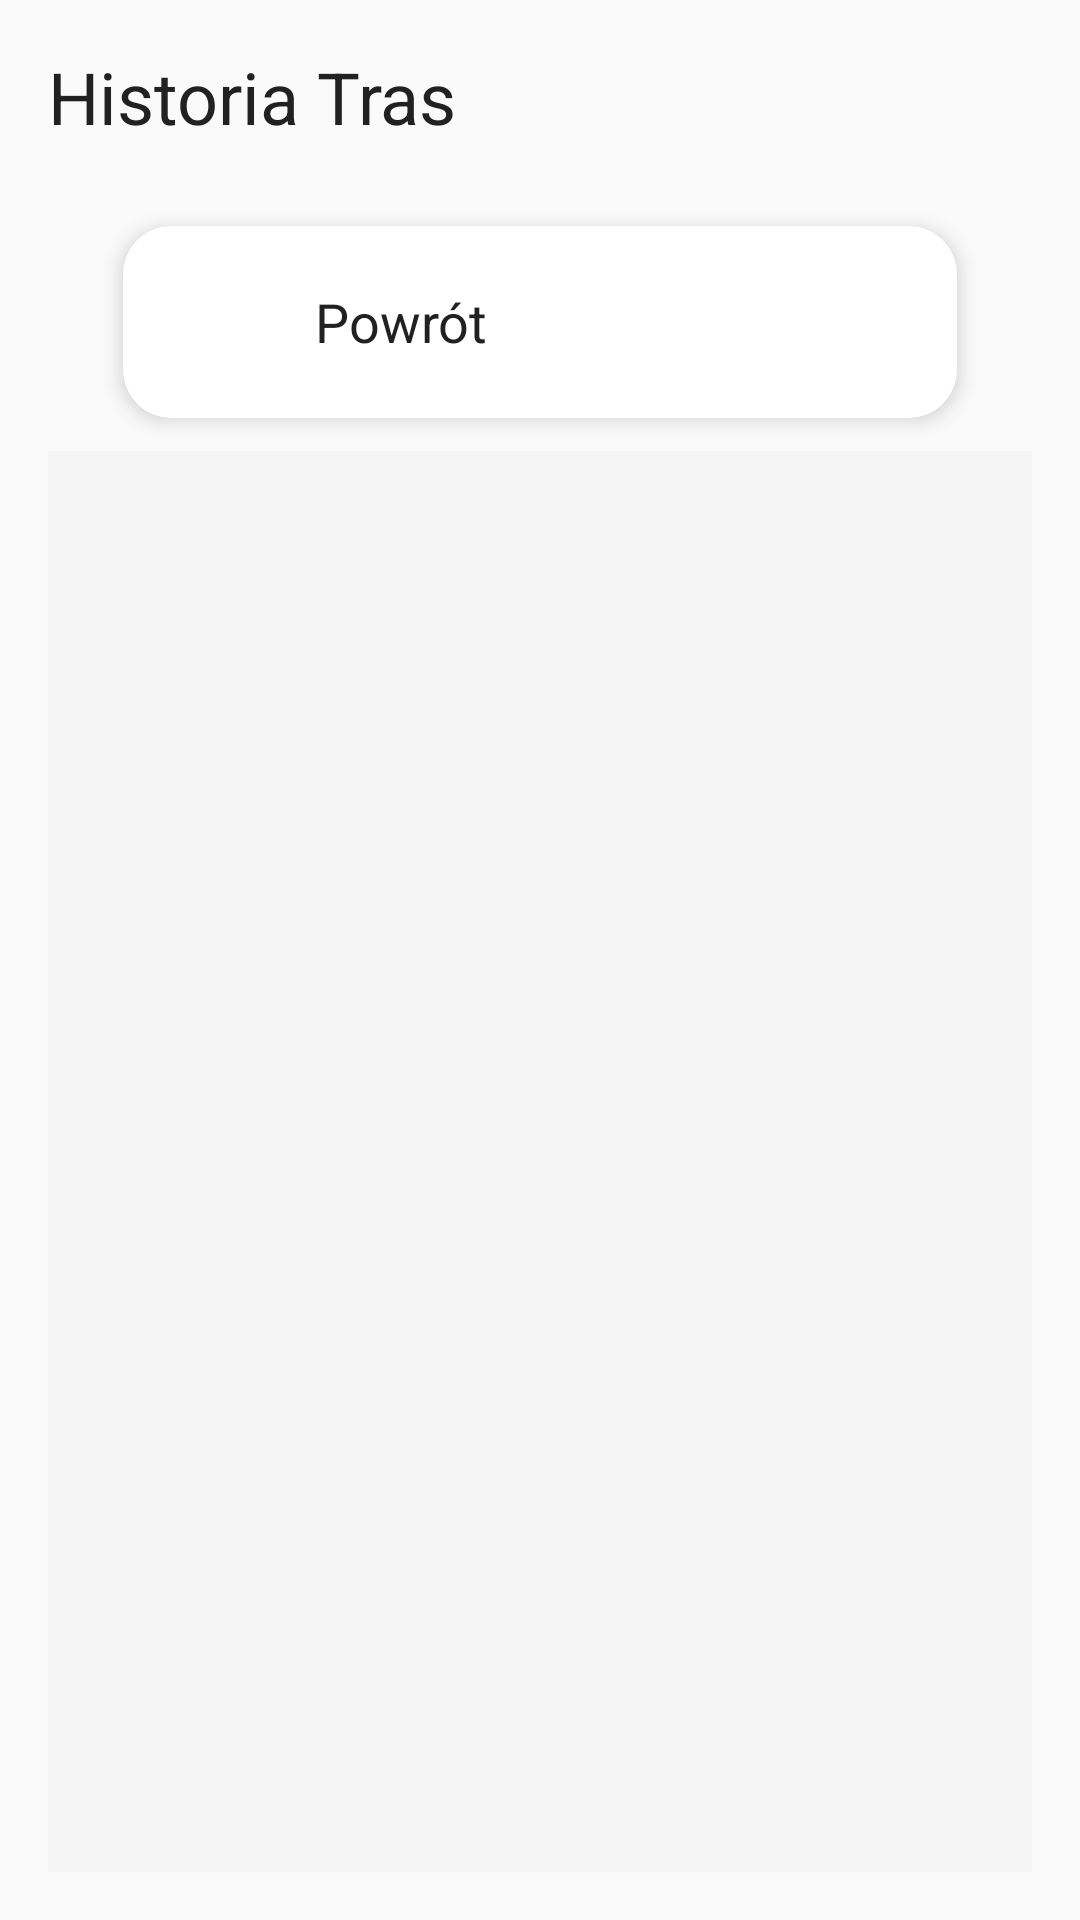

Produce the Android XML layout that renders to this screen, including the resource entries it uses.
<!-- AndroidManifest.xml: application theme Theme.MyApplication -->
<!-- res/layout/activity_history.xml -->
<?xml version="1.0" encoding="utf-8"?>
<LinearLayout xmlns:android="http://schemas.android.com/apk/res/android"
    xmlns:app="http://schemas.android.com/apk/res-auto"
    android:layout_width="match_parent"
    android:layout_height="match_parent"
    android:orientation="vertical"
    android:padding="16dp">


    <TextView
        android:layout_width="wrap_content"
        android:layout_height="wrap_content"
        android:text="@string/history"
        android:textSize="24sp"
        android:layout_marginBottom="16dp"
        android:textColor="@color/primary_text"/>

    
    <androidx.cardview.widget.CardView
        android:id="@+id/cardBack"
        android:layout_width="match_parent"
        android:layout_height="wrap_content"
        android:layout_marginHorizontal="16dp"
        app:cardElevation="4dp"
        app:cardCornerRadius="16dp"
        app:cardUseCompatPadding="true"
        android:clipChildren="false"
        android:clipToPadding="false"
        android:foreground="?android:attr/selectableItemBackground"
        android:backgroundTint="@color/card_background">

        <LinearLayout
            android:layout_width="match_parent"
            android:layout_height="wrap_content"
            android:orientation="horizontal"
            android:padding="12dp"
            android:gravity="center_vertical">

            <ImageView
                android:layout_width="40dp"
                android:layout_height="40dp"
                android:src="@drawable/ic_back"
                android:contentDescription="@string/back"
/>

            <TextView
                android:layout_width="wrap_content"
                android:layout_height="wrap_content"
                android:text="@string/back"
                android:textSize="18sp"
                android:layout_marginStart="12dp"
                android:textColor="@color/primary_text"/>
        </LinearLayout>
    </androidx.cardview.widget.CardView>

    
    <androidx.recyclerview.widget.RecyclerView
        android:id="@+id/recyclerView"
        android:layout_width="match_parent"
        android:layout_height="match_parent"
        android:background="@color/background" />
</LinearLayout>
<!-- resources referenced by this layout -->
<resources>
  <color name="background">#F5F5F5</color>
  <color name="card_background">#FFFFFF</color>
  <color name="primary_text">#212121</color>
  <string name="back">Powrót</string>
  <string name="history">Historia Tras</string>
  <style name="Theme.MyApplication" parent="Theme.AppCompat.Light.NoActionBar">
  
          <item name="colorPrimary">@color/purple_500</item>
          <item name="colorPrimaryDark">@color/purple_700</item>
          <item name="colorAccent">@color/teal_200</item>
      </style>
  <color name="purple_500">#FF6200EE</color>
  <color name="purple_700">#FF3700B3</color>
  <color name="teal_200">#FF03DAC5</color>
</resources>
